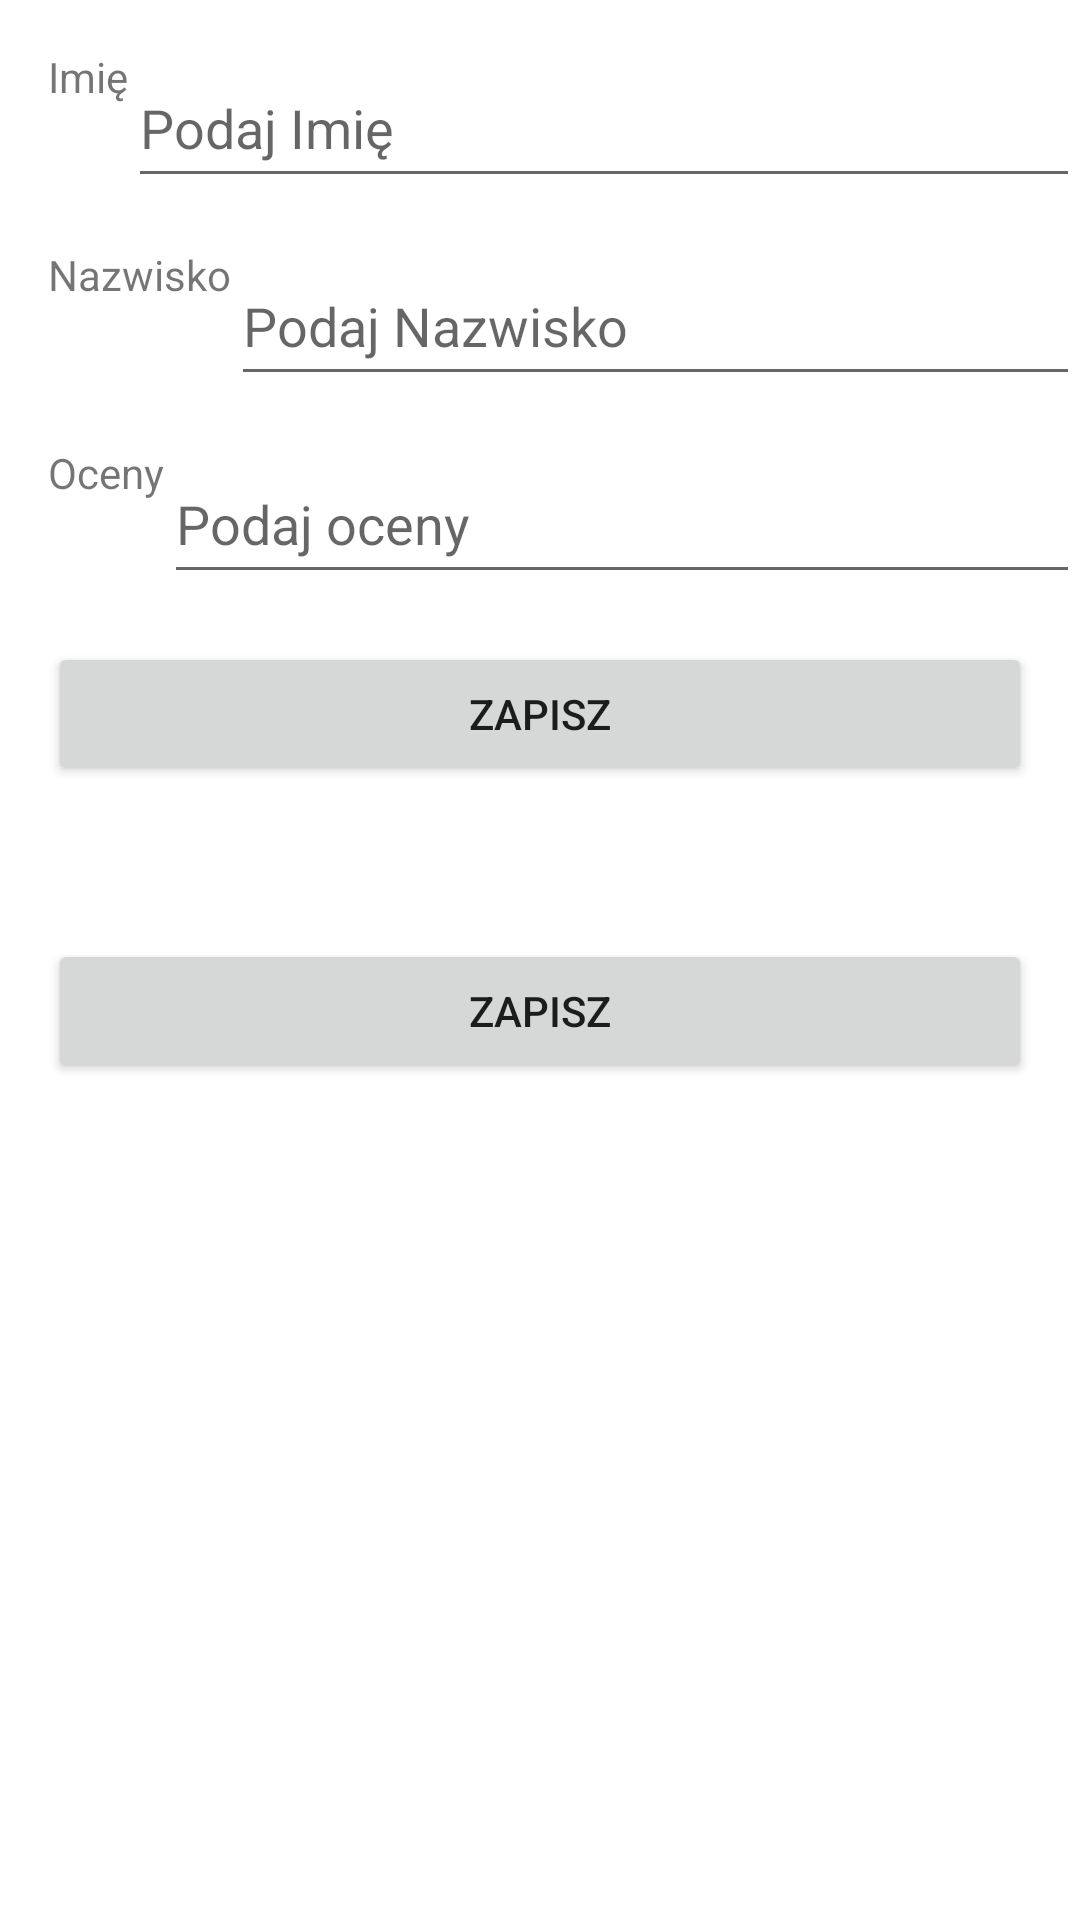

Layout XML and referenced resources for this Android screen:
<!-- AndroidManifest.xml: application theme Theme.Lab1A -->
<!-- res/layout/activity_main.xml -->
<?xml version="1.0" encoding="utf-8"?>
<androidx.constraintlayout.widget.ConstraintLayout
    xmlns:android="http://schemas.android.com/apk/res/android"
    xmlns:app="http://schemas.android.com/apk/res-auto"
    xmlns:tools="http://schemas.android.com/tools"
    android:layout_width="match_parent"
    android:layout_height="match_parent"
    tools:context=".MainActivity">

    <TextView
        android:id="@+id/textViewImie"
        android:layout_width="wrap_content"
        android:layout_height="wrap_content"
        android:layout_marginStart="16dp"
        android:layout_marginTop="16dp"
        android:text="@string/label_imie"
        app:layout_constraintStart_toStartOf="parent"
        app:layout_constraintTop_toTopOf="parent" />

    <EditText
        android:id="@+id/editTextImie"
        android:layout_width="0dp"
        android:layout_height="50dp"
        android:hint="@string/hint_imie"
        android:inputType="text"
        android:maxLines="1"
        app:layout_constraintEnd_toEndOf="parent"
        app:layout_constraintStart_toEndOf="@+id/textViewImie"
        app:layout_constraintTop_toTopOf="@+id/textViewImie" />

    <TextView
        android:id="@+id/textViewNazwisko"
        android:layout_width="wrap_content"
        android:layout_height="wrap_content"
        android:layout_marginStart="16dp"
        android:text="@string/label_nazwisko"
        app:layout_constraintStart_toStartOf="parent"
        app:layout_constraintTop_toBottomOf="@+id/editTextImie"
        android:layout_marginTop="16dp"/>

    <EditText
        android:id="@+id/editTextNazwisko"
        android:layout_width="0dp"
        android:layout_height="50dp"
        android:hint="@string/hint_nazwisko"
        android:inputType="text"
        android:maxLines="1"
        app:layout_constraintEnd_toEndOf="parent"
        app:layout_constraintStart_toEndOf="@+id/textViewNazwisko"
        app:layout_constraintTop_toTopOf="@+id/textViewNazwisko" />

    <TextView
        android:id="@+id/textViewLiczbaOcen"
        android:layout_width="wrap_content"
        android:layout_height="wrap_content"
        android:layout_marginStart="16dp"
        android:text="@string/label_oceny"
        app:layout_constraintStart_toStartOf="parent"
        app:layout_constraintTop_toBottomOf="@+id/editTextNazwisko"
        android:layout_marginTop="16dp"/>

    <EditText
        android:id="@+id/editTextLiczbaOcen"
        android:layout_width="0dp"
        android:layout_height="50dp"
        android:inputType="number"
        android:hint="@string/hint_oceny"
        android:maxLines="1"
        app:layout_constraintEnd_toEndOf="parent"
        app:layout_constraintStart_toEndOf="@+id/textViewLiczbaOcen"
        app:layout_constraintTop_toTopOf="@+id/textViewLiczbaOcen" />
    <TextView
        android:id="@+id/textViewWynik"
        android:layout_width="0dp"
        android:layout_height="wrap_content"
        app:layout_constraintTop_toBottomOf="@id/buttonZapisz"
        app:layout_constraintStart_toStartOf="parent"
        app:layout_constraintEnd_toEndOf="parent"
        android:layout_marginTop="16dp"
        android:layout_marginStart="16dp"
        android:layout_marginEnd="16dp"
        />
    <Button
        android:id="@+id/buttonZapisz"
        android:layout_width="0dp"
        android:layout_height="wrap_content"
        android:text= "@string/button_zapisz"
        app:layout_constraintTop_toBottomOf="@id/editTextLiczbaOcen"
        app:layout_constraintStart_toStartOf="parent"
        app:layout_constraintEnd_toEndOf="parent"
        android:layout_marginTop="16dp"
        android:layout_marginStart="16dp"
        android:layout_marginEnd="16dp"
        android:layout_marginBottom="16dp"
        />
    <Button
        android:id="@+id/buttonSkoncz"
        android:layout_width="0dp"
        android:layout_height="wrap_content"
        android:text= "@string/button_zapisz"
        app:layout_constraintTop_toBottomOf="@id/textViewWynik"
        app:layout_constraintStart_toStartOf="parent"
        app:layout_constraintEnd_toEndOf="parent"
        android:layout_marginTop="16dp"
        android:layout_marginStart="16dp"
        android:layout_marginEnd="16dp"
        android:layout_marginBottom="16dp"
        />

</androidx.constraintlayout.widget.ConstraintLayout>
<!-- resources referenced by this layout -->
<resources>
  <string name="button_zapisz">Zapisz</string>
  <string name="hint_imie">Podaj Imię</string>
  <string name="hint_nazwisko">Podaj Nazwisko</string>
  <string name="hint_oceny">Podaj oceny</string>
  <string name="label_imie">Imię</string>
  <string name="label_nazwisko">Nazwisko</string>
  <string name="label_oceny">Oceny</string>
  <style name="Theme.Lab1A" parent="Theme.MaterialComponents.DayNight.DarkActionBar">
          
          <item name="colorPrimary">@color/purple_500</item>
          <item name="colorPrimaryVariant">@color/purple_700</item>
          <item name="colorOnPrimary">@color/white</item>
          
          <item name="colorSecondary">@color/teal_200</item>
          <item name="colorSecondaryVariant">@color/teal_700</item>
          <item name="colorOnSecondary">@color/black</item>
          
          <item name="android:statusBarColor">?attr/colorPrimaryVariant</item>
          
      </style>
  <!-- not gathered from this repository: default colours our renderer supplied (Android Studio template values) -->
  <color name="purple_500">#FF6200EE</color>
  <color name="purple_700">#FF3700B3</color>
  <color name="teal_200">#FF03DAC5</color>
  <color name="teal_700">#FF018786</color>
  <color name="black">#FF000000</color>
  <color name="white">#FFFFFFFF</color>
</resources>
